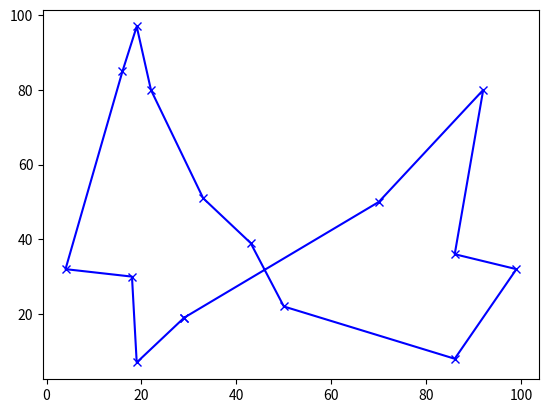

This figure's Python source:
import random, numpy, math, copy, matplotlib.pyplot as plt
cities = [random.sample(range(100), 2) for x in range(15)]
tour = random.sample(range(15),15)

for temperature in numpy.linspace(1000,0,num=100000):
    [i,j] = sorted(random.sample(range(15),2))
    newTour =  tour[:i] + tour[j:j+1] +  tour[i+1:j] + tour[i:i+1] + tour[j+1:]
    if math.exp( ( sum([ math.sqrt(sum([(cities[tour[(k+1) % 15]][d] - cities[tour[k % 15]][d])**2 for d in [0,1] ])) for k in [j,j-1,i,i-1]]) - sum([math.sqrt(sum([(cities[newTour[(k+1) % 15]][d] - cities[newTour[k % 15]][d])**2 for d in [0,1] ])) for k in [j,j-1,i,i-1]])) / temperature) > random.random():
        tour = copy.copy(newTour)
xx=[cities[tour[i % 15]] for i in range(16) ]
plt.plot([i[0] for i in xx],[i[1] for i in xx], 'xb-', )
plt.show()